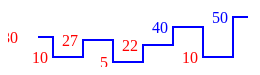
D3 v4 page, settled after 360 driven frames (6 s of simulated time); the page loaded 1 data file(s).


      var h = 100
      var w = 300
      var ds

      d3.csv("data.csv", function(error, data) {
        if (error) {
          console.log(error)
        } else {
          console.log(data)
          ds = data
        }

        function KPIColor(d) {
          if (d > 30) return "blue"
          else if (d <= 30) return "red"
        }
        
        // Area de plotagem
        
        var svg = d3.select("body")
                    .append("svg")
                      .attr("width", w)
                      .attr("height", h)

        // Função auxiliar do d3 para criar os dados do path svg
        // Outros tipos de interpolação: curveLinear curveNatural curveStepAfter 
        // curveStepBefore
        
        var lineObject = d3.line()
                           .x( (d) => d.x*3 )
                           .y( (d)=> h-d.y )
                           .curve( d3.curveStep ) 

        // Adiciona um elemento path ao svg e atribui a saida da função line do d3
        // ao atributo d da tag path
        
        svg.append("path")
              .attr("d", lineObject(ds))
              .attr("stroke", "blue")
              .attr("stroke-width", 2)
              .attr("fill", "none")

        // Adiciona os rótulos
        
        svg.selectAll("text")
           .data(ds)
           .enter()
           .append("text")
              .text( (d) => d.y )
              .attr("x", (d) => d.x*3-20 )
              .attr("y", (d) => h-d.y )
              .attr("text-anchor", "end")
              .attr("dy", ".35em")
              .attr("fill", (d) => KPIColor(d.y) );

      })
    

### data: data.csv
x, y
10, 30
20, 10
30, 27
40, 5
50, 22
60, 40
70, 10
80, 50